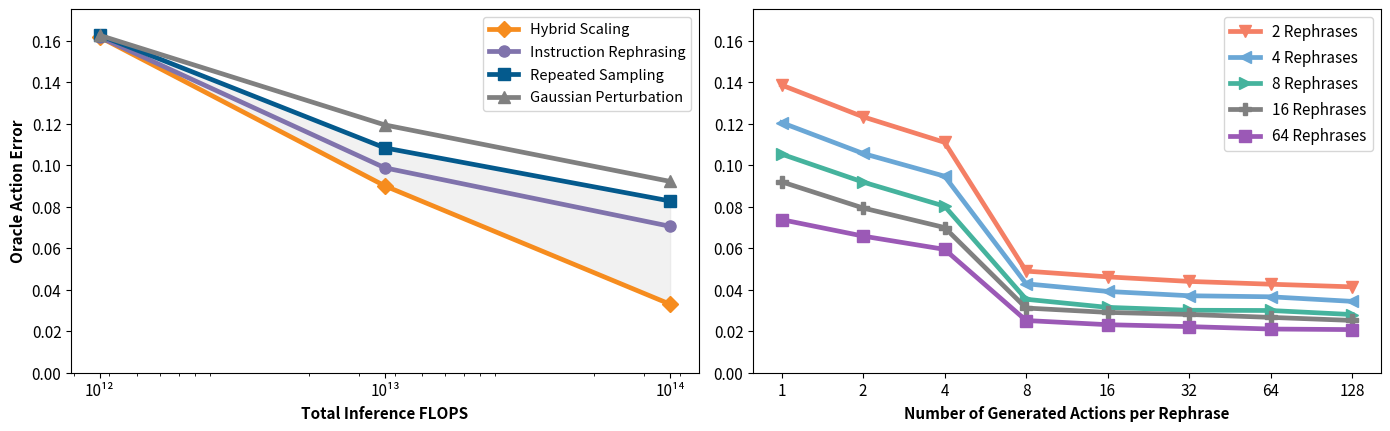

The matplotlib source for this figure:
#!/usr/bin/env python3
"""
Combined plot matching reference style with left and right panels.
"""

import pandas as pd
import numpy as np
import matplotlib.pyplot as plt

def create_combined_plot():
    """Create combined plot with reference style"""
    
    # LEFT PLOT DATA
    proposal_distribution_sizes = [1, 10, 100]
    training_flops = [3.7e12, 3.7e13, 3.7e14]  # Total inference FLOPS
    
    # NRMSE values for each approach
    rephrasing_nrmse_means = [0.16169976855118576, 0.09869752183810761, 0.07053206710866165]
    variability_nrmse_means = [0.16255906402794928, 0.10831067086202477, 0.08272804579448052]
    gaussian_nrmse_means = [0.16255906402794928, 0.11937213896670357, 0.0921677874498369]
    hybrid_nrmse_means = [0.16169, 0.09, 0.033]
    
    # RIGHT PLOT DATA
    oracle_data = [
        [1, 1, 0.1603390303764664, 3.694852775178287],
        [1, 2, 0.14130218929586325, 15.129035573081179],
        [1, 4, 0.12666522365277375, 23.92050155533578],
        [1, 8, 0.053826734253342785, 67.66980843823055],
        [1, 16, 0.05109756767807141, 69.30903993548642],
        [1, 32, 0.04888225774632862, 70.63963142418494],
        [1, 64, 0.0476630487511084, 71.3719303629201],
        [1, 128, 0.045513571697352394, 72.66298035637654],
        [2, 1, 0.13858897921116284, 16.75868305220985],
        [2, 2, 0.12329264975444483, 25.946185663831105],
        [2, 4, 0.11098607717093063, 33.3379372648327],
        [2, 8, 0.048959123412499285, 70.59346325614926],
        [2, 16, 0.046182320123680135, 72.26130700521155],
        [2, 32, 0.04399364299240911, 73.57590191613096],
        [2, 64, 0.042649086341030526, 74.38348897686782],
        [2, 128, 0.041366332776590686, 75.15395497374013],
        [4, 1, 0.1204957902157559, 27.626075887740786],
        [4, 2, 0.10561786758856542, 36.56226893847154],
        [4, 4, 0.09467232407124185, 43.13653957873017],
        [4, 8, 0.042844546269913214, 74.26608900766878],
        [4, 16, 0.03916073554147445, 76.47871268212717],
        [4, 32, 0.03708827889955499, 77.72350156196816],
        [4, 64, 0.03658094209183112, 78.0282255324556],
        [4, 128, 0.03437798871578624, 79.35139524797208],
        [8, 1, 0.10531546139604514, 36.743904519178145],
        [8, 2, 0.09183788437021523, 44.83900174322205],
        [8, 4, 0.08022594395685306, 51.8135333245159],
        [8, 8, 0.03539002818935925, 78.74352946338465],
        [8, 16, 0.031486659935994796, 81.08802695367339],
        [8, 32, 0.030096892449701883, 81.92276919990913],
        [8, 64, 0.02997903788798603, 81.99355671116271],
        [8, 128, 0.028027947144968705, 83.16544904962885],
        [16, 1, 0.0919721794971851, 44.7583394619045],
        [16, 2, 0.07935814378093344, 52.334764016178696],
        [16, 4, 0.06993926090421514, 57.99206966412931],
        [16, 8, 0.031166097174692892, 81.28056799529931],
        [16, 16, 0.029066684240780183, 82.54154775307533],
        [16, 32, 0.028065591189234275, 83.14283873935928],
        [16, 64, 0.026668892646895828, 83.98174401671301],
        [16, 128, 0.025190781679560813, 84.86954840214301],
        [32, 1, 0.08070449270707433, 51.52610045345448],
        [32, 2, 0.07228534086630459, 56.58293318862652],
        [32, 4, 0.0642512246609487, 61.40850025212603],
        [32, 8, 0.027330583009847795, 83.58430998164546],
        [32, 16, 0.025475640464936094, 84.69845239888394],
        [32, 32, 0.023856411945122016, 85.67101684950576],
        [32, 64, 0.02283370663010111, 86.2852889060315],
        [32, 128, 0.022046465586119054, 86.75813300683531],
        [64, 1, 0.0737676267130893, 55.69262122672492],
        [64, 2, 0.06582479425358795, 60.463360126656816],
        [64, 4, 0.05941463791262198, 64.31352093093133],
        [64, 8, 0.02515645883021043, 84.89016388829198],
        [64, 16, 0.023138680743496887, 86.10211094355175],
        [64, 32, 0.022219584912184027, 86.65415157358724],
        [64, 64, 0.0210514016079542, 87.35580272387351],
        [64, 128, 0.020778986560857204, 87.51942458908835]
    ]
    
    # Create DataFrame from oracle data
    df = pd.DataFrame(oracle_data, columns=['num_rephrases', 'samples_per_rephrase', 'oracle_nrmse', 'improvement_percent'])
    
    # Create figure with reference style dimensions
    fig, axes = plt.subplots(1, 2, figsize=(14, 4.4), dpi=1000)
    
    # Colors matching reference style
    coral = '#8073ac'        
    lightBlue = '#045a8d'   
    teal = '#f68c1e'
    gray = 'gray'
    colors_right = ['#f47f65', '#6aa7d6', '#45b39d', 'gray', '#9b59b6']
    
    # LEFT PLOT with different markers - reordered for legend, swapped colors
    axes[0].plot(training_flops, hybrid_nrmse_means, 
                label='Hybrid Scaling', 
                color=teal, linewidth=3.4, marker='D', markersize=8)
    
    axes[0].plot(training_flops, rephrasing_nrmse_means, 
                label='Instruction Rephrasing', 
                color=coral, linewidth=3.4, marker='o', markersize=8)
    
    axes[0].plot(training_flops, variability_nrmse_means, 
                label='Repeated Sampling', 
                color=lightBlue, linewidth=3.4, marker='s', markersize=8)
    
    axes[0].plot(training_flops, gaussian_nrmse_means, 
                label='Gaussian Perturbation', 
                color=gray, linewidth=3.4, marker='^', markersize=8)
    
    # Add shaded region between Hybrid Scaling and Repeated Sampling
    axes[0].fill_between(training_flops, hybrid_nrmse_means, variability_nrmse_means, 
                        alpha=0.3, color='lightgray')
    
    axes[0].set_xlabel('Total Inference FLOPS', fontsize=11, weight='bold')
    axes[0].set_ylabel('Oracle Action Error', fontsize=11, weight='bold')
    axes[0].set_xscale('log')
    axes[0].set_xticks(training_flops)
    axes[0].set_xticklabels(['10¹²', '10¹³', '10¹⁴'])
    axes[0].set_ylim(0, 0.175)
    axes[0].grid(False)
    axes[0].tick_params(axis='both', which='major', labelsize=11)
    
    # LEFT PLOT legend with black text
    legend = axes[0].legend(fontsize=10.5, labelspacing=0.6)
    for text in legend.get_texts():
        text.set_color("black")
    
    # RIGHT PLOT - keep 2, 4, 8, 16, 64 rephrases
    selected_rephrases = [2, 4, 8, 16, 64]
    markers = ['v', '<', '>', 'P', 's']  # Different markers from left plot
    
    # Plot each selected rephrase count as a separate curve
    for i, num_rephrases in enumerate(selected_rephrases):
        # Filter data for this number of rephrases
        rephrase_data = df[df['num_rephrases'] == num_rephrases].copy()
        rephrase_data = rephrase_data.sort_values('samples_per_rephrase')
        
        samples_x = rephrase_data['samples_per_rephrase'].values
        nrmse_y = rephrase_data['oracle_nrmse'].values
        
        # Plot with reference styling and different markers
        axes[1].plot(samples_x, nrmse_y, 
                    label=f'{num_rephrases} Rephrases', 
                    color=colors_right[i], linewidth=3.4, 
                    marker=markers[i], markersize=8)
    
    axes[1].set_xlabel('Number of Generated Actions per Rephrase', fontsize=11, weight='bold')
    # Remove y-axis label for right plot
    axes[1].set_xscale('log', base=2)
    
    # Set x-axis ticks for right plot
    samples_per_rephrase_list = sorted(df['samples_per_rephrase'].unique())
    axes[1].set_xticks(samples_per_rephrase_list)
    axes[1].set_xticklabels([str(t) for t in samples_per_rephrase_list])
    
    # Set y-axis limits for right plot
    y_max = 0.175
    axes[1].set_ylim(0, y_max)
    
    axes[1].grid(False)
    axes[1].tick_params(axis='both', which='major', labelsize=11)
    
    # RIGHT PLOT legend with black text
    legend = axes[1].legend(fontsize=11, labelspacing=0.6)
    for text in legend.get_texts():
        text.set_color("black")
    
    plt.tight_layout()
    
    # Save as PNG
    output_file = 'combined_plot.png'
    plt.savefig(output_file, dpi=100, bbox_inches='tight')
    print(f"Plot saved as: {output_file}")
    
    plt.show()

if __name__ == "__main__":
    create_combined_plot()
